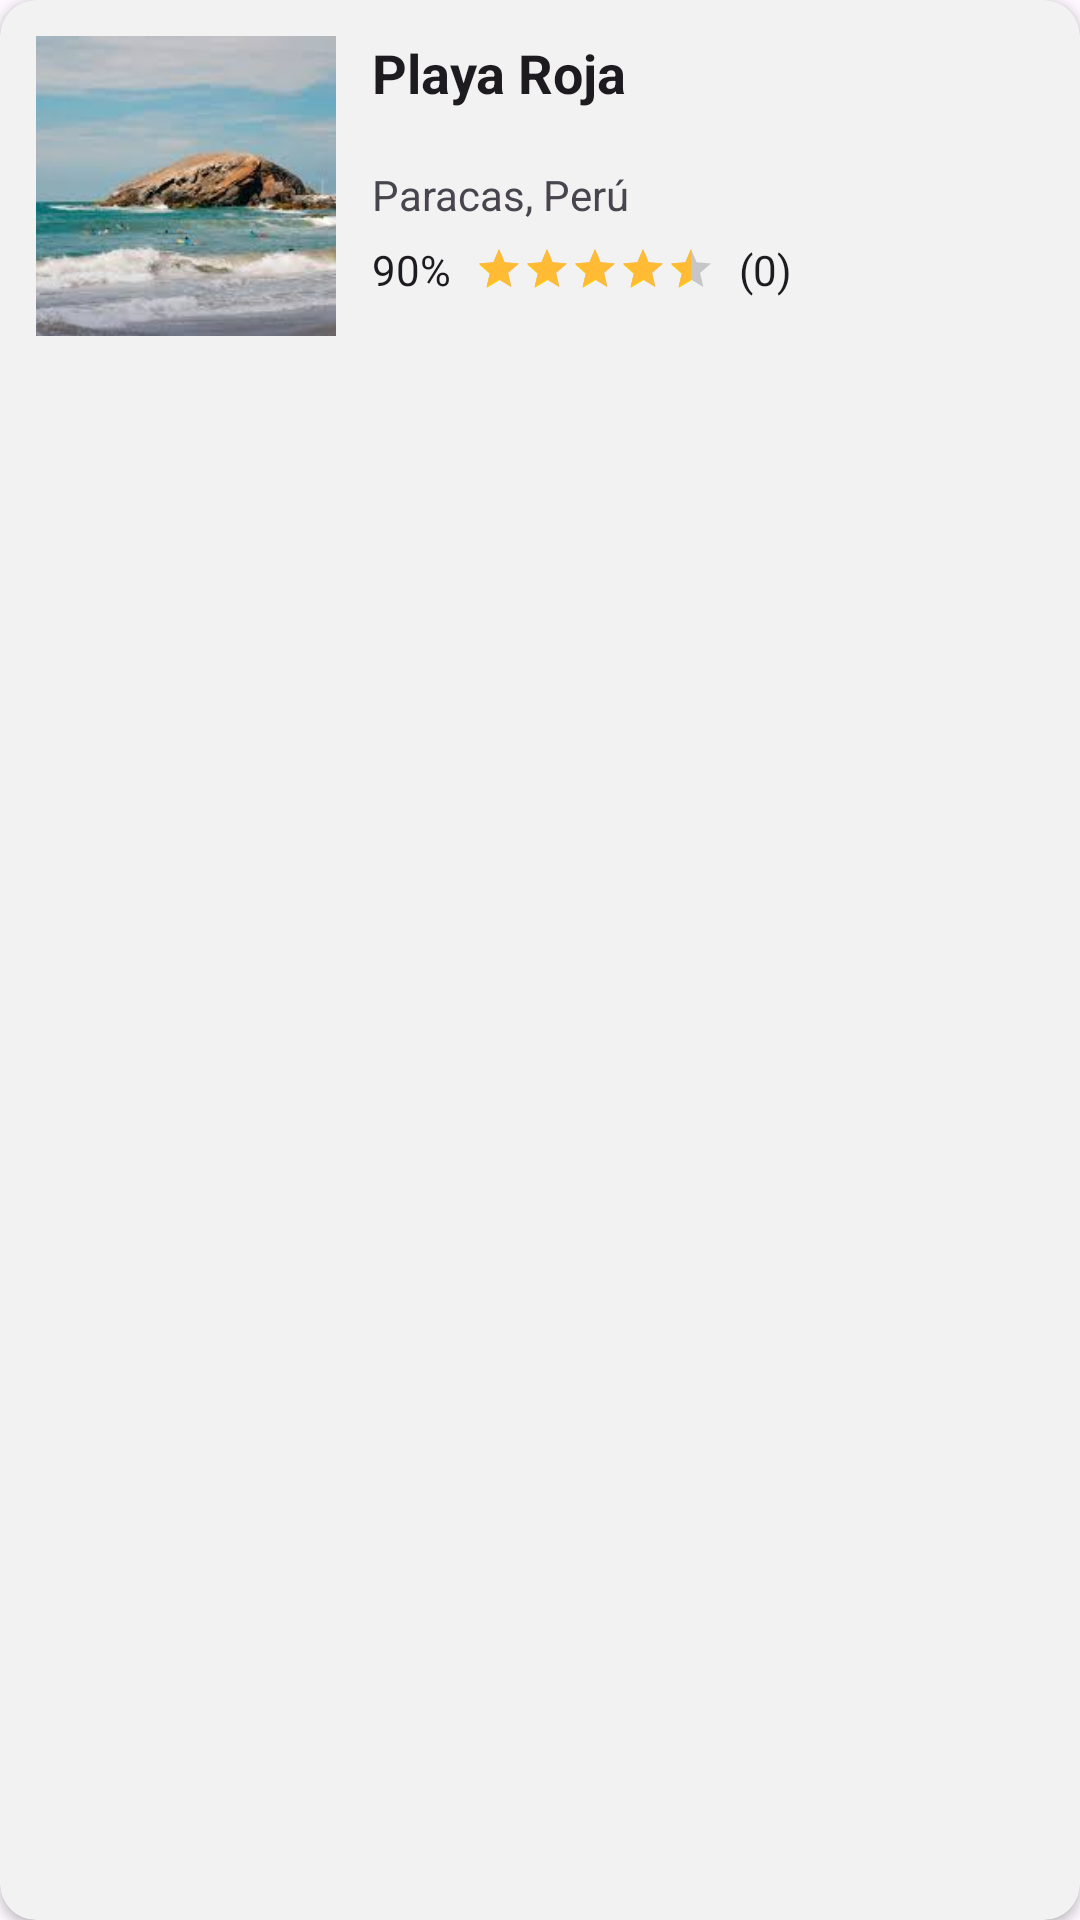

Here is an Android app screen rendered from its layout file. Give the layout XML and the strings, colors and styles it references.
<!-- AndroidManifest.xml: application theme Theme.PRO -->
<!-- res/layout/beach_item.xml -->
<androidx.cardview.widget.CardView xmlns:android="http://schemas.android.com/apk/res/android"
    android:layout_width="match_parent"
    android:layout_height="wrap_content"
    xmlns:app="http://schemas.android.com/apk/res-auto"
    android:layout_margin="8dp"
    android:elevation="4dp"
    app:cardBackgroundColor="@color/card_background"
    app:cardCornerRadius="12dp">

    <LinearLayout
        android:layout_width="match_parent"
        android:layout_height="wrap_content"
        android:padding="12dp"
        android:orientation="horizontal">

        
        <ImageView
            android:id="@+id/imageBeach"
            android:layout_width="100dp"
            android:layout_height="100dp"
            android:scaleType="centerCrop"
            android:src="@drawable/playa_default"
            android:background="@drawable/rounded_image_background" />

        
        <LinearLayout
            android:layout_width="0dp"
            android:layout_weight="1"
            android:layout_height="wrap_content"
            android:orientation="vertical"
            android:layout_marginStart="12dp">

            <TextView
                android:id="@+id/nameText"
                android:layout_width="wrap_content"
                android:layout_height="wrap_content"
                android:text="Playa Roja"
                android:textColor="?android:textColorPrimary"
                android:textSize="18sp"
                android:textStyle="bold" />

            <TextView
                android:id="@+id/typeText"
                android:layout_width="wrap_content"
                android:layout_height="wrap_content"
                android:text=""
                android:textColor="?android:textColorPrimary"

                android:textSize="14sp" />

            <TextView
                android:id="@+id/locationText"
                android:layout_width="wrap_content"
                android:layout_height="wrap_content"
                android:text="Paracas, Perú"
                android:textColor="?android:textColorSecondary"
                android:textSize="14sp" />

            <LinearLayout
                android:layout_width="wrap_content"
                android:layout_height="wrap_content"
                android:layout_marginTop="6dp"
                android:orientation="horizontal"
                android:gravity="center_vertical">

                <TextView
                    android:id="@+id/ratingPercentageText"
                    android:layout_width="wrap_content"
                    android:layout_height="wrap_content"
                    android:text="90%"
                    android:textColor="?android:textColorPrimary"
                    android:textSize="14sp" />

                <RatingBar
                    android:id="@+id/ratingBar"
                    style="@style/Widget.AppCompat.RatingBar.Small"
                    android:layout_width="wrap_content"
                    android:layout_height="wrap_content"
                    android:layout_marginStart="8dp"
                    android:isIndicator="true"
                    android:numStars="5"
                    android:rating="4.5"
                    android:stepSize="0.5"
                    android:scaleX="1"
                    android:scaleY="1"
                    android:progressTint="@android:color/holo_orange_light" />

                <TextView
                    android:id="@+id/commentCountText"
                    android:layout_width="wrap_content"
                    android:layout_height="wrap_content"
                    android:layout_marginStart="8dp"
                    android:text="(0)"
                    android:textColor="?android:textColorPrimary"
                    android:textSize="14sp" />
            </LinearLayout>
        </LinearLayout>
    </LinearLayout>
</androidx.cardview.widget.CardView>
<!-- resources referenced by this layout -->
<resources>
  <color name="card_background">#F2F2F2</color>
  <!-- drawable playa_default: jpg bitmap (drawable, 6615 bytes) -->
  <style name="Theme.PRO" parent="Base.Theme.PRO" />
  <style name="Base.Theme.PRO" parent="Theme.Material3.DayNight.NoActionBar">
          
          <item name="colorPrimary">@color/lavender</item>
          <item name="colorPrimaryVariant">@color/lavender</item>
          <item name="colorOnPrimary">@color/white</item>
          
          <item name="colorSecondary">@color/star_yellow</item>
          <item name="colorSecondaryVariant">@color/teal_700</item>
          <item name="colorOnSecondary">@color/black</item>
          
          <item name="android:statusBarColor">?attr/colorPrimaryVariant</item>
          
  
      </style>
  <color name="lavender">#87CEEB</color>
  <color name="white">#FFFFFFFF</color>
  <color name="star_yellow"> #FFD700</color>
  <color name="teal_700"> #FF018786</color>
  <color name="black">#FF000000</color>
</resources>
